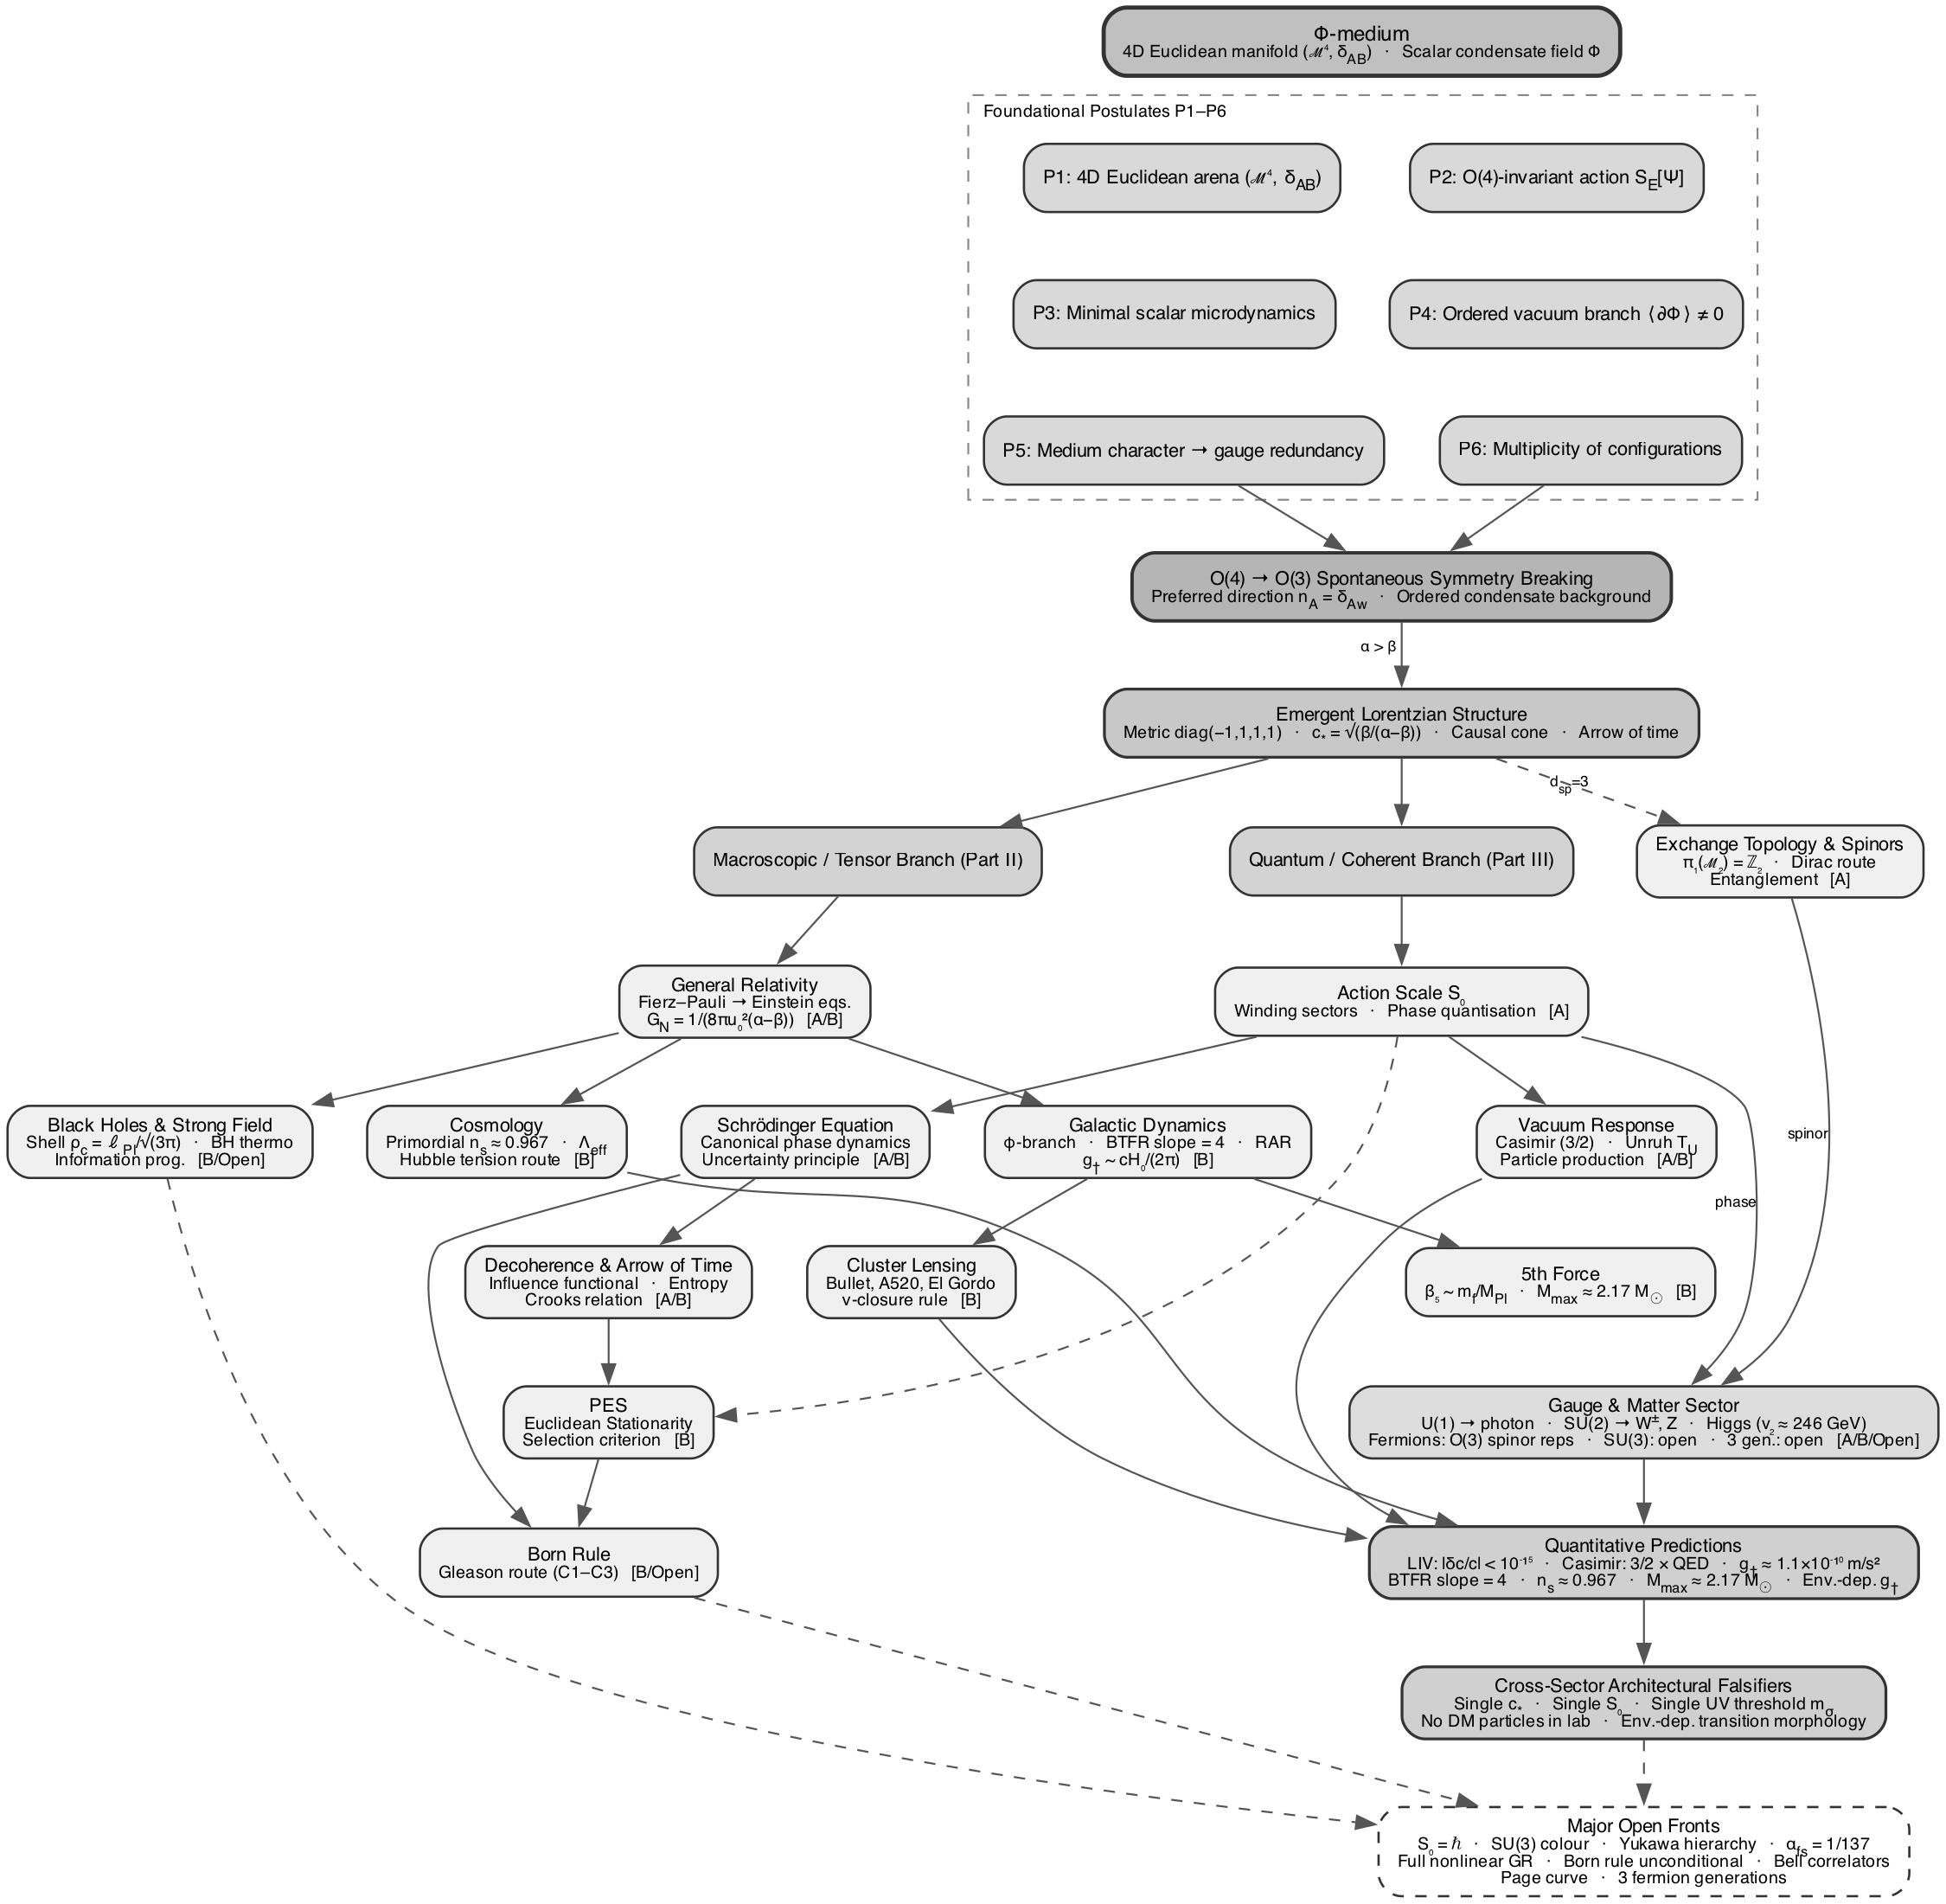

The script that drew this image:
#!/usr/bin/env python3
"""
ECT Derivation Map — Graphviz branching graph.
Two-column branching but portrait proportions via size constraint.
All 6 postulates, proper HTML subscripts, greyscale.
"""
import subprocess, os, struct

dot_code = """
digraph ECT {
  rankdir=TB;
  fontname="Helvetica";
  node [fontname="Helvetica", fontsize=10, shape=box, style="rounded,filled",
        fillcolor="#f0f0f0", color="#333333", penwidth=1.2, margin="0.14,0.07"];
  edge [fontname="Helvetica", fontsize=8, color="#555555", penwidth=1.0];
  splines=true;
  nodesep=0.4;
  ranksep=0.5;
  size="7.5,16";
  ratio=compress;

  /* ===== TIER 0: Phi-medium ===== */
  PHI [label=<Φ-medium<BR/><FONT POINT-SIZE="9">4D Euclidean manifold (ℳ⁴, δ<SUB>AB</SUB>)   ·   Scalar condensate field Φ</FONT>>,
       fillcolor="#c0c0c0", penwidth=2.2, fontsize=11];

  /* ===== TIER 1: Postulates ===== */
  subgraph cluster_postulates {
    label=<Foundational Postulates P1–P6>; labeljust=l;
    style=dashed; color="#888888"; fontsize=9; fontname="Helvetica";
    P1 [label=<P1: 4D Euclidean arena (ℳ⁴, δ<SUB>AB</SUB>)>, fillcolor="#d9d9d9"];
    P2 [label=<P2: O(4)-invariant action S<SUB>E</SUB>[Ψ]>, fillcolor="#d9d9d9"];
    P3 [label=<P3: Minimal scalar microdynamics>, fillcolor="#d9d9d9"];
    P4 [label=<P4: Ordered vacuum branch ⟨∂Φ⟩ ≠ 0>, fillcolor="#d9d9d9"];
    P5 [label=<P5: Medium character → gauge redundancy>, fillcolor="#d9d9d9"];
    P6 [label=<P6: Multiplicity of configurations>, fillcolor="#d9d9d9"];
    {rank=same; P1; P2}
    {rank=same; P3; P4}
    {rank=same; P5; P6}
  }
  PHI -> P1 [style=invis]; PHI -> P2 [style=invis];
  P1 -> P3 [style=invis]; P2 -> P4 [style=invis];
  P3 -> P5 [style=invis]; P4 -> P6 [style=invis];

  /* ===== TIER 2: SSB ===== */
  SSB [label=<O(4) → O(3) Spontaneous Symmetry Breaking<BR/><FONT POINT-SIZE="9">Preferred direction n<SUB>A</SUB> = δ<SUB>Aw</SUB>   ·   Ordered condensate background</FONT>>,
       fillcolor="#b5b5b5", penwidth=1.8, fontsize=10];
  P5 -> SSB; P6 -> SSB;

  /* ===== TIER 3: Emergent Lorentzian ===== */
  LOR [label=<Emergent Lorentzian Structure<BR/><FONT POINT-SIZE="9">Metric diag(−1,1,1,1)   ·   c<SUB>*</SUB> = √(β/(α−β))   ·   Causal cone   ·   Arrow of time</FONT>>,
       fillcolor="#c8c8c8", penwidth=1.5, fontsize=10];
  SSB -> LOR [xlabel=<  α &gt; β >];

  /* ===== TIER 4: Two branches ===== */
  MBRANCH [label=<Macroscopic / Tensor Branch (Part II)>,
           fillcolor="#d3d3d3", fontsize=10];
  QBRANCH [label=<Quantum / Coherent Branch (Part III)>,
           fillcolor="#d3d3d3", fontsize=10];
  LOR -> MBRANCH;
  LOR -> QBRANCH;
  {rank=same; MBRANCH; QBRANCH}

  /* ===== MACRO BRANCH (left) ===== */
  GR [label=<General Relativity<BR/><FONT POINT-SIZE="9">Fierz–Pauli → Einstein eqs.<BR/>G<SUB>N</SUB> = 1/(8πu₀²(α−β))   [A/B]</FONT>>];

  MBRANCH -> GR;

  COSMO [label=<Cosmology<BR/><FONT POINT-SIZE="9">Primordial n<SUB>s</SUB> ≈ 0.967   ·   Λ<SUB>eff</SUB><BR/>Hubble tension route   [B]</FONT>>];
  GAL [label=<Galactic Dynamics<BR/><FONT POINT-SIZE="9">φ-branch   ·   BTFR slope = 4   ·   RAR<BR/>g<SUB>†</SUB> ~ cH₀/(2π)   [B]</FONT>>];
  BH [label=<Black Holes &amp; Strong Field<BR/><FONT POINT-SIZE="9">Shell ρ<SUB>c</SUB> = ℓ<SUB>Pl</SUB>/√(3π)   ·   BH thermo<BR/>Information prog.   [B/Open]</FONT>>];
  FIFTH [label=<5th Force<BR/><FONT POINT-SIZE="9">β₅ ~ m<SUB>f</SUB>/M<SUB>Pl</SUB>   ·   M<SUB>max</SUB> ≈ 2.17 M<SUB>⊙</SUB>   [B]</FONT>>];
  CLUSTER [label=<Cluster Lensing<BR/><FONT POINT-SIZE="9">Bullet, A520, El Gordo<BR/>ν-closure rule   [B]</FONT>>];

  GR -> COSMO;
  GR -> GAL;
  GR -> BH;
  GAL -> FIFTH;
  GAL -> CLUSTER;

  /* ===== QUANTUM BRANCH (right) ===== */
  S0 [label=<Action Scale S₀<BR/><FONT POINT-SIZE="9">Winding sectors   ·   Phase quantisation   [A]</FONT>>];

  QBRANCH -> S0;

  SCHROD [label=<Schrödinger Equation<BR/><FONT POINT-SIZE="9">Canonical phase dynamics<BR/>Uncertainty principle   [A/B]</FONT>>];
  VACUUM [label=<Vacuum Response<BR/><FONT POINT-SIZE="9">Casimir (3/2)   ·   Unruh T<SUB>U</SUB><BR/>Particle production   [A/B]</FONT>>];
  DECOH [label=<Decoherence &amp; Arrow of Time<BR/><FONT POINT-SIZE="9">Influence functional   ·   Entropy<BR/>Crooks relation   [A/B]</FONT>>];
  BORN [label=<Born Rule<BR/><FONT POINT-SIZE="9">Gleason route (C1–C3)   [B/Open]</FONT>>];
  TOPO [label=<Exchange Topology &amp; Spinors<BR/><FONT POINT-SIZE="9">π₁(ℳ₂) = ℤ₂   ·   Dirac route<BR/>Entanglement   [A]</FONT>>];

  S0 -> SCHROD;
  S0 -> VACUUM;
  SCHROD -> DECOH;
  SCHROD -> BORN;
  LOR -> TOPO [style=dashed, xlabel=<d<SUB>sp</SUB>=3>];

  /* ===== PES ===== */
  PES [label=<PES<BR/><FONT POINT-SIZE="9">Euclidean Stationarity<BR/>Selection criterion   [B]</FONT>>];
  DECOH -> PES;
  S0 -> PES [style=dashed];
  PES -> BORN;

  /* ===== GAUGE SECTOR (bridging both branches) ===== */
  GAUGE [label=<Gauge &amp; Matter Sector<BR/><FONT POINT-SIZE="9">U(1) → photon   ·   SU(2) → W<SUP>±</SUP>, Z   ·   Higgs (v₂ ≈ 246 GeV)<BR/>Fermions: O(3) spinor reps   ·   SU(3): open   ·   3 gen.: open   [A/B/Open]</FONT>>,
        fillcolor="#ddd"];
  S0 -> GAUGE [xlabel=<phase>];
  TOPO -> GAUGE [xlabel=<spinor>];
  FIFTH -> GAUGE [style=invis]; /* pull gauge down */

  /* ===== PREDICTIONS & FALSIFIERS ===== */
  PRED [label=<Quantitative Predictions<BR/><FONT POINT-SIZE="9">LIV: |δc/c| &lt; 10⁻¹⁵   ·   Casimir: 3/2 × QED   ·   g<SUB>†</SUB> ≈ 1.1×10⁻¹⁰ m/s²<BR/>BTFR slope = 4   ·   n<SUB>s</SUB> ≈ 0.967   ·   M<SUB>max</SUB> ≈ 2.17 M<SUB>⊙</SUB>   ·   Env.-dep. g<SUB>†</SUB></FONT>>,
       fillcolor="#d0d0d0", penwidth=1.5];
  FALS [label=<Cross-Sector Architectural Falsifiers<BR/><FONT POINT-SIZE="9">Single c<SUB>*</SUB>   ·   Single S₀   ·   Single UV threshold m<SUB>σ</SUB><BR/>No DM particles in lab   ·   Env.-dep. transition morphology</FONT>>,
       fillcolor="#d0d0d0", penwidth=1.5];

  GAUGE -> PRED;
  CLUSTER -> PRED [constraint=false];
  COSMO -> PRED [constraint=false];
  VACUUM -> PRED [constraint=false];
  PRED -> FALS;

  /* ===== OPEN PROBLEMS ===== */
  OPEN [label=<Major Open Fronts<BR/><FONT POINT-SIZE="9">S₀ = ℏ   ·   SU(3) colour   ·   Yukawa hierarchy   ·   α<SUB>fs</SUB> = 1/137<BR/>Full nonlinear GR   ·   Born rule unconditional   ·   Bell correlators<BR/>Page curve   ·   3 fermion generations</FONT>>,
        fillcolor="white", style="rounded,dashed,filled"];

  FALS -> OPEN [style=dashed];
  BORN -> OPEN [style=dashed, constraint=false];
  BH -> OPEN [style=dashed, constraint=false];

  /* Minimal ranking */
  {rank=same; GR; S0}
}
"""

dot_path = "/opt/homebrew/bin/dot"
out_dir = "/Users/chufelo/Documents/Physics/VDT/ECT/LaTex/figures"
dot_file = os.path.join(out_dir, "fig_ect_derivation_map.dot")
pdf_file = os.path.join(out_dir, "fig_ect_derivation_map.pdf")
png_file = os.path.join(out_dir, "fig_ect_derivation_map.png")

with open(dot_file, "w") as f:
    f.write(dot_code)

subprocess.run([dot_path, "-Tpdf", dot_file, "-o", pdf_file], check=True)
subprocess.run([dot_path, "-Tpng", "-Gdpi=300", dot_file, "-o", png_file], check=True)

with open(png_file, 'rb') as f:
    f.read(16); w = struct.unpack('>I', f.read(4))[0]; h = struct.unpack('>I', f.read(4))[0]
print(f"Done: {w}x{h} px, ratio w/h={w/h:.2f}, approx {w/300:.1f}x{h/300:.1f} inches")
